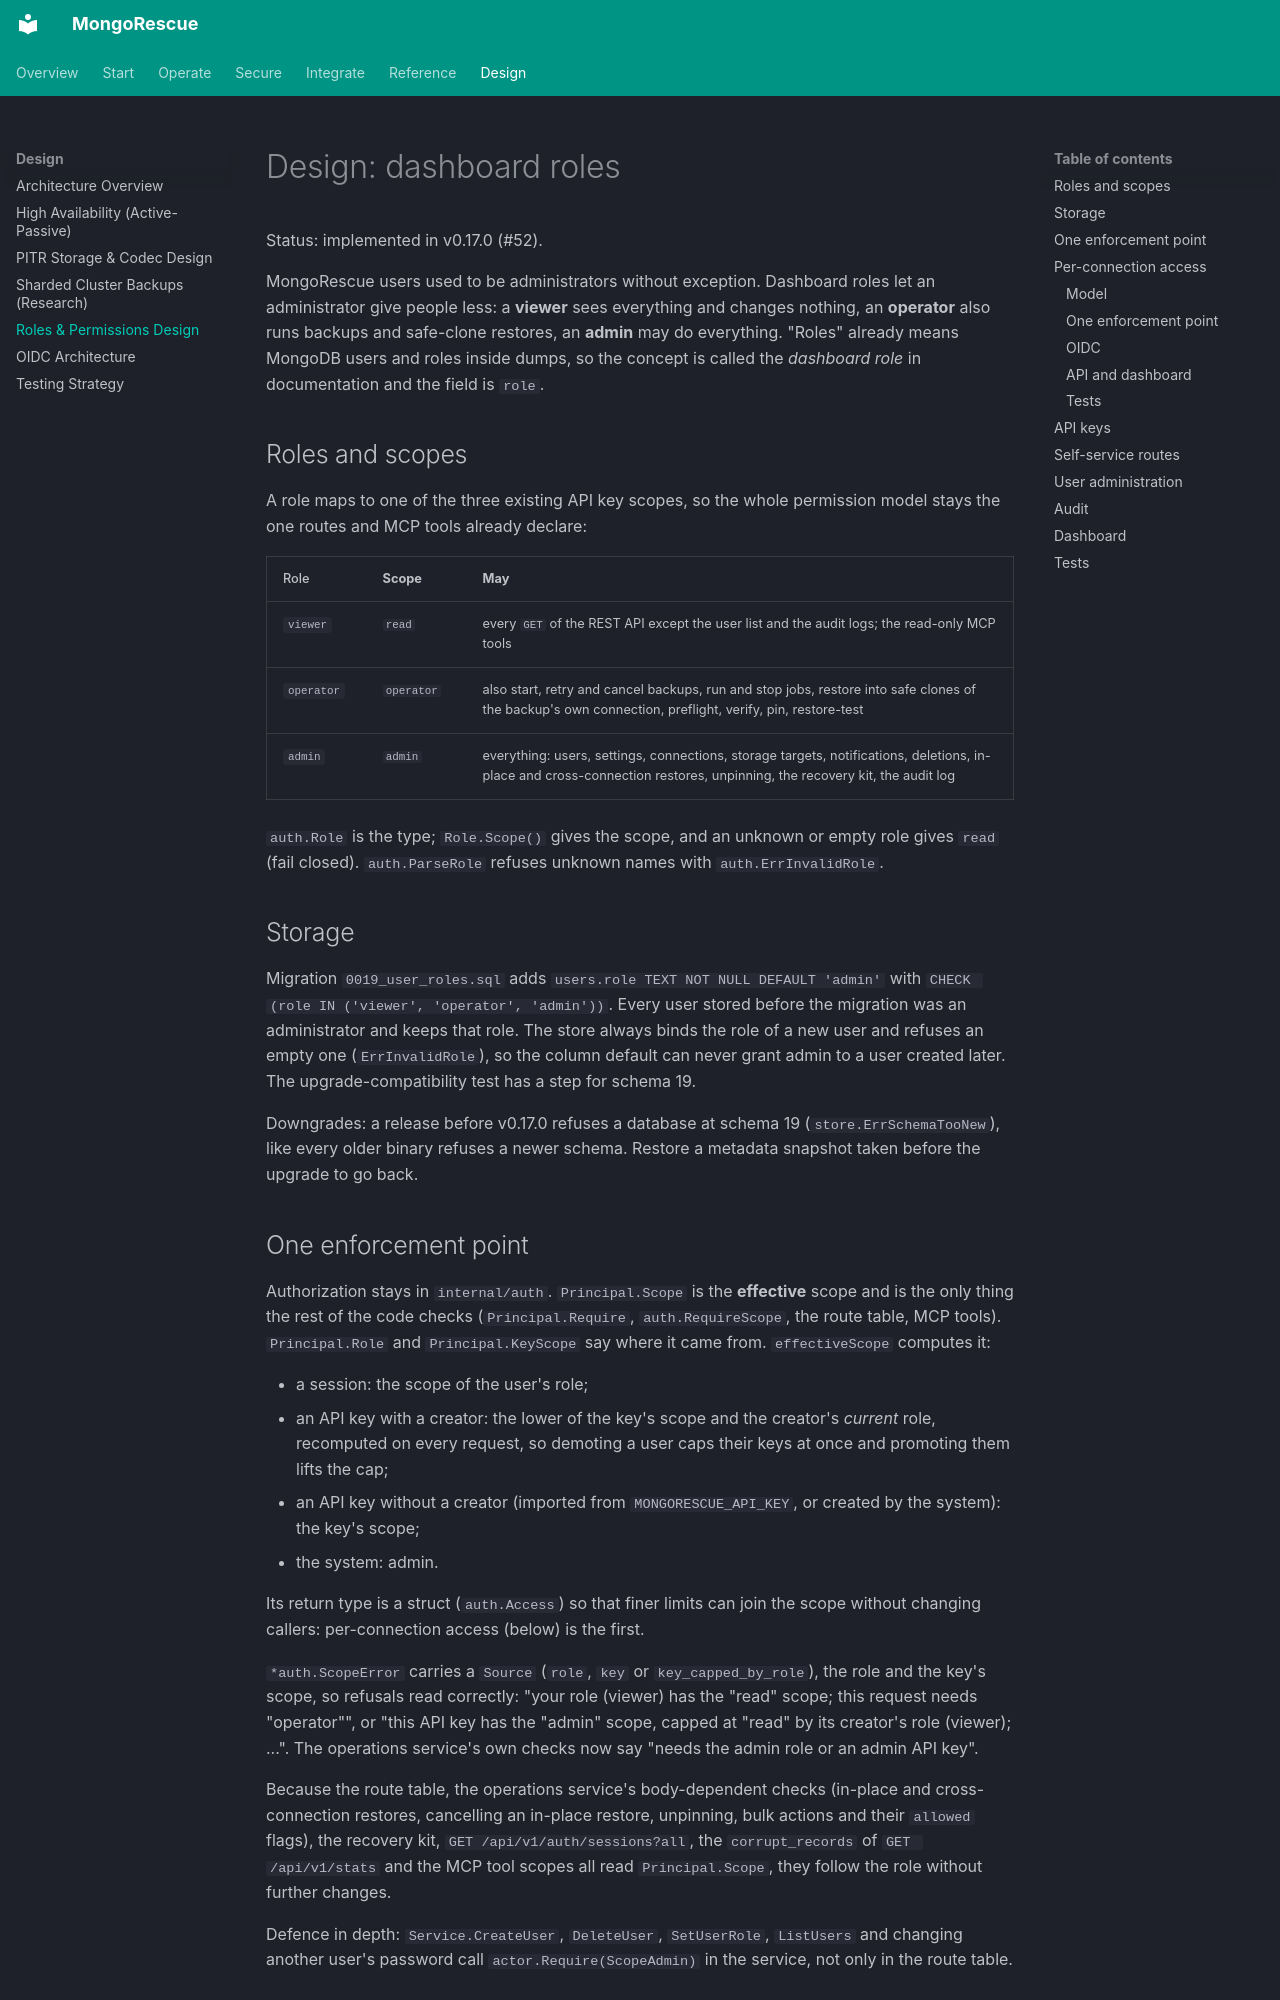

repository: YigitCittan/mongorescue · page: design/roles/index.html · generator: mkdocs

# Design: dashboard roles

Status: implemented in v0.17.0 (#52).

MongoRescue users used to be administrators without exception. Dashboard roles let
an administrator give people less: a **viewer** sees everything and changes nothing,
an **operator** also runs backups and safe-clone restores, an **admin** may do
everything. "Roles" already means MongoDB users and roles inside dumps, so the
concept is called the *dashboard role* in documentation and the field is `role`.

## Roles and scopes

A role maps to one of the three existing API key scopes, so the whole permission
model stays the one routes and MCP tools already declare:

| Role | Scope | May |
| :--- | :--- | :--- |
| `viewer` | `read` | every `GET` of the REST API except the user list and the audit logs; the read-only MCP tools |
| `operator` | `operator` | also start, retry and cancel backups, run and stop jobs, restore into safe clones of the backup's own connection, preflight, verify, pin, restore-test |
| `admin` | `admin` | everything: users, settings, connections, storage targets, notifications, deletions, in-place and cross-connection restores, unpinning, the recovery kit, the audit log |

`auth.Role` is the type; `Role.Scope()` gives the scope, and an unknown or empty role
gives `read` (fail closed). `auth.ParseRole` refuses unknown names with
`auth.ErrInvalidRole`.

## Storage

Migration `0019_user_roles.sql` adds `users.role TEXT NOT NULL DEFAULT 'admin'`
with `CHECK (role IN ('viewer', 'operator', 'admin'))`. Every user stored before the
migration was an administrator and keeps that role. The store always binds the role
of a new user and refuses an empty one (`ErrInvalidRole`), so the column default can
never grant admin to a user created later. The upgrade-compatibility test has a step
for schema 19.

Downgrades: a release before v0.17.0 refuses a database at schema 19
(`store.ErrSchemaTooNew`), like every older binary refuses a newer schema. Restore a
metadata snapshot taken before the upgrade to go back.

## One enforcement point

Authorization stays in `internal/auth`. `Principal.Scope` is the **effective** scope
and is the only thing the rest of the code checks (`Principal.Require`,
`auth.RequireScope`, the route table, MCP tools). `Principal.Role` and
`Principal.KeyScope` say where it came from. `effectiveScope` computes it:

- a session: the scope of the user's role;
- an API key with a creator: the lower of the key's scope and the creator's
  *current* role, recomputed on every request, so demoting a user caps their keys
  at once and promoting them lifts the cap;
- an API key without a creator (imported from `MONGORESCUE_API_KEY`, or created by
  the system): the key's scope;
- the system: admin.

Its return type is a struct (`auth.Access`) so that finer limits can join the scope
without changing callers: per-connection access (below) is the first.

`*auth.ScopeError` carries a `Source` (`role`, `key` or `key_capped_by_role`), the
role and the key's scope, so refusals read correctly: "your role (viewer) has the
"read" scope; this request needs "operator"", or "this API key has the "admin"
scope, capped at "read" by its creator's role (viewer); ...". The operations
service's own checks now say "needs the admin role or an admin API key".

Because the route table, the operations service's body-dependent checks (in-place
and cross-connection restores, cancelling an in-place restore, unpinning, bulk
actions and their `allowed` flags), the recovery kit, `GET /api/v1/auth/sessions?all`,
the `corrupt_records` of `GET /api/v1/stats` and the MCP tool scopes all read
`Principal.Scope`, they follow the role without further changes.

Defence in depth: `Service.CreateUser`, `DeleteUser`, `SetUserRole`, `ListUsers` and
changing another user's password call `actor.Require(ScopeAdmin)` in the service, not
only in the route table.

## Per-connection access

Status: implemented (#98).

A user or an API key reaches every connection (the default, and the only access
before) or only some. Roles stay global; the connection limit narrows what the role
may do to a set of connections.
